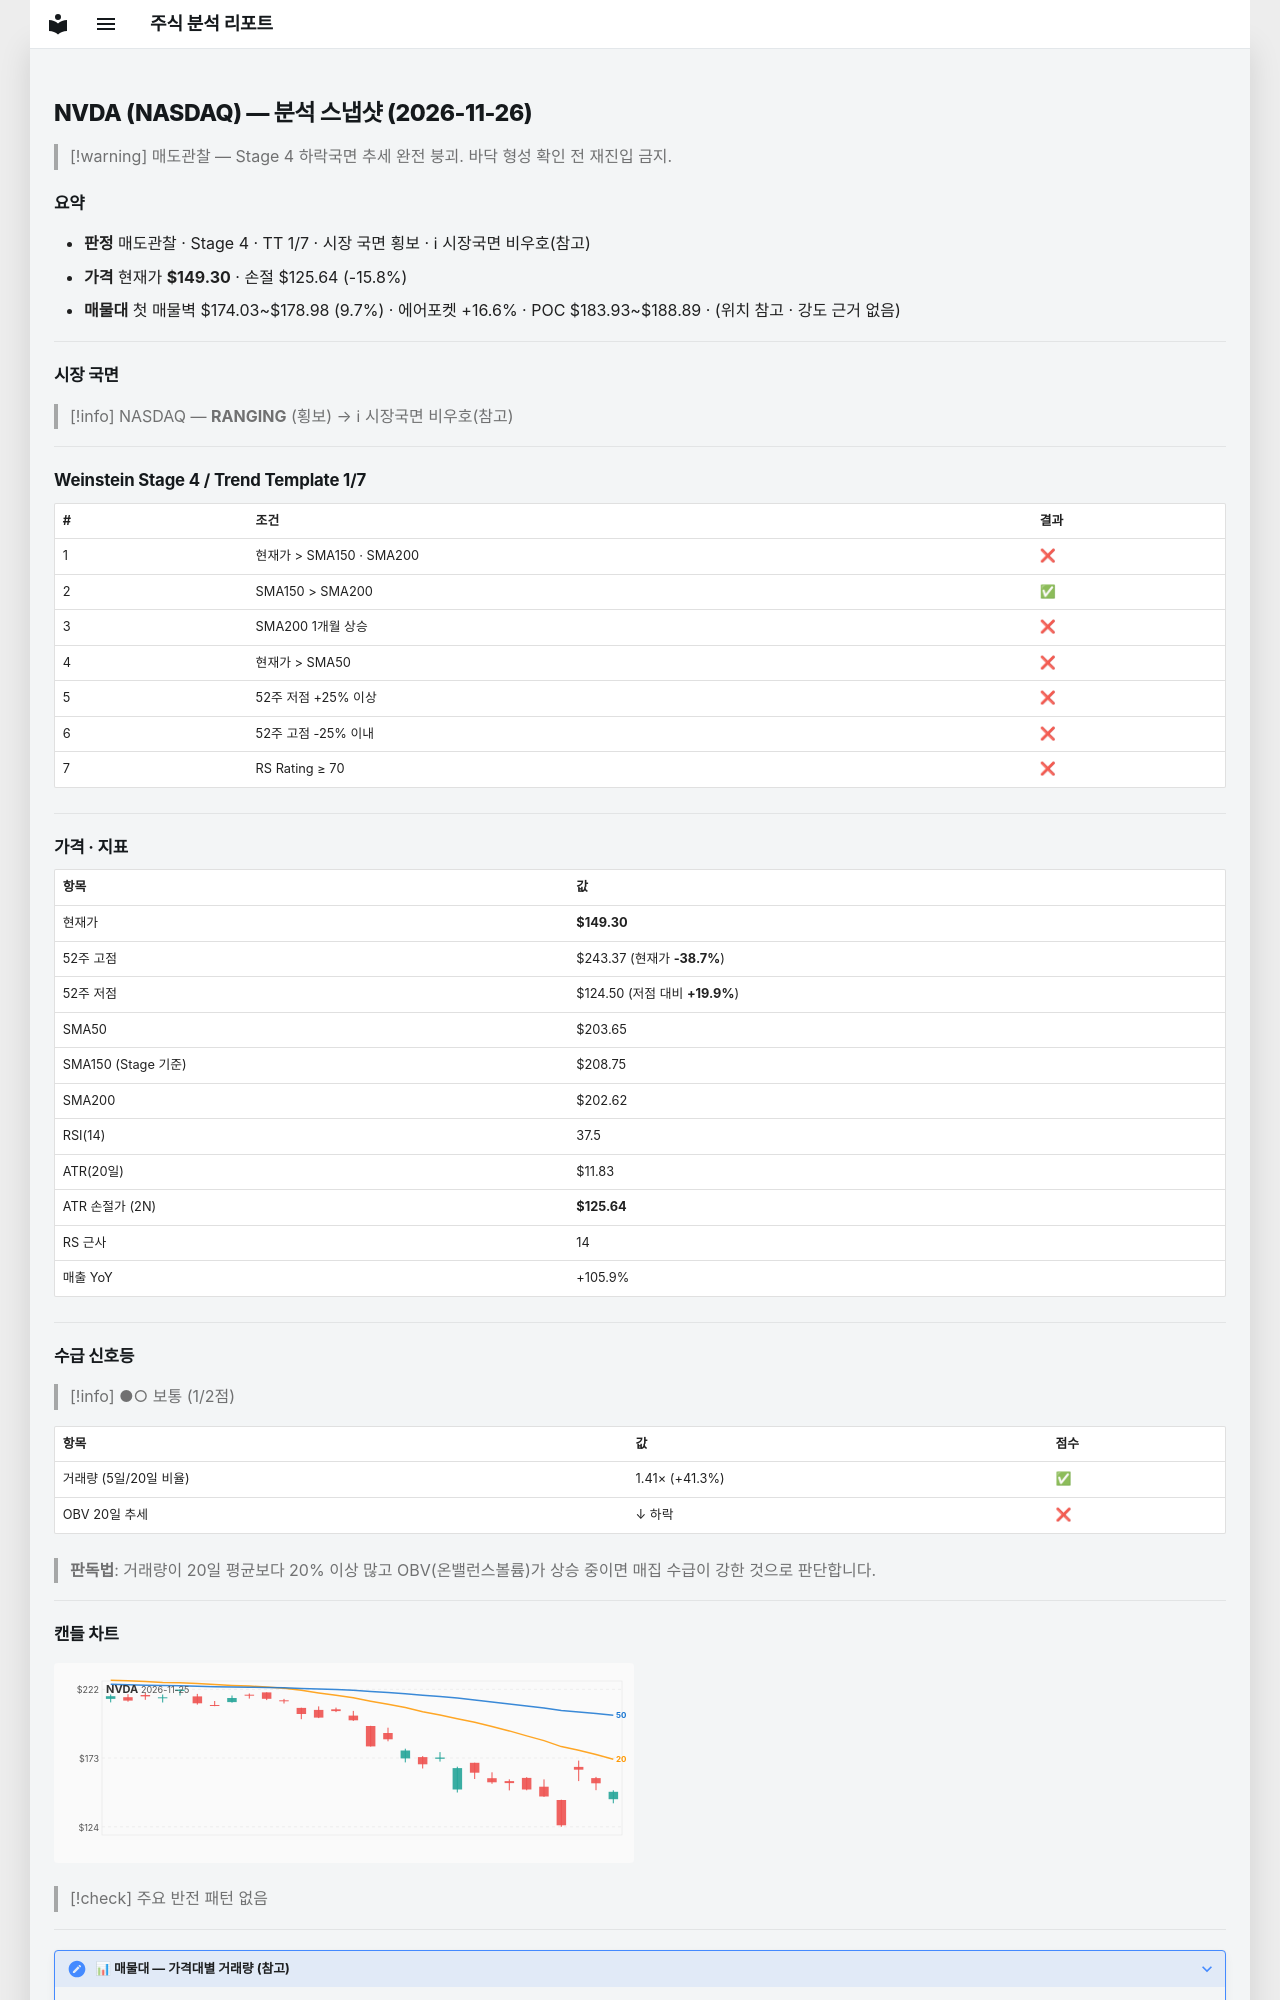

repository: soloandco/stock-reports · page: snapshots/NVDA-2026-11-26/index.html · generator: mkdocs

---
type: analysis-snapshot
title: NVDA 분석 스냅샷
ticker: NVDA
market: NASDAQ
created: 2026-11-26
updated: 2026-11-26
bar-date: 2026-11-25
verdict: 매도관찰
real-rr: 3.60
sma50-gap-pct: -26.7
weekly-position: 저항대재진입
weekly-overhead-price: 234.50
weekly-overhead-pct: 57.1
stage: 4
trend-template-score: 1
tt-max: 7
ma-set: sma-50-150-200
price: 149.3000030517578
stop-price: 125.63966691648112
market-regime: RANGING
supply-demand-score: 1/2
supply-demand-label: 보통
status: tracking
tags:
  - stock-agent
  - watchlist
  - NVDA
  - analysis
related:
  - "[[analysis-template]]"
---

# NVDA (NASDAQ) — 분석 스냅샷 (2026-11-26)

> [!warning] 매도관찰 — Stage 4 하락국면
> 추세 완전 붕괴. 바닥 형성 확인 전 재진입 금지.

## 요약

- **판정** 매도관찰 · Stage 4 · TT 1/7 · 시장 국면 횡보 · ℹ 시장국면 비우호(참고)
- **가격** 현재가 **$149.30** · 손절 $125.64 (-15.8%)
- **매물대** 첫 매물벽 $174.03~$178.98 (9.7%) · 에어포켓 +16.6% · POC $183.93~$188.89 · (위치 참고 · 강도 근거 없음)

---

## 시장 국면

> [!info] NASDAQ — **RANGING** (횡보) → ℹ 시장국면 비우호(참고)

---

## Weinstein Stage 4 / Trend Template 1/7

| # | 조건 | 결과 |
|---|------|------|
| 1 | 현재가 > SMA150 · SMA200 | ❌ |
| 2 | SMA150 > SMA200 | ✅ |
| 3 | SMA200 1개월 상승 | ❌ |
| 4 | 현재가 > SMA50 | ❌ |
| 5 | 52주 저점 +25% 이상 | ❌ |
| 6 | 52주 고점 -25% 이내 | ❌ |
| 7 | RS Rating ≥ 70 | ❌ |

---

## 가격 · 지표

| 항목 | 값 |
|------|---|
| 현재가 | **$149.30** |
| 52주 고점 | $243.37 (현재가 **-38.7%**) |
| 52주 저점 | $124.50 (저점 대비 **+19.9%**) |
| SMA50 | $203.65 |
| SMA150 (Stage 기준) | $208.75 |
| SMA200 | $202.62 |
| RSI(14) | 37.5 |
| ATR(20일) | $11.83 |
| ATR 손절가 (2N) | **$125.64** |
| RS 근사 | 14 |
| 매출 YoY | +105.9% |

---
## 수급 신호등

> [!info] ●○ 보통 (1/2점)

| 항목 | 값 | 점수 |
|------|------|------|
| 거래량 (5일/20일 비율) | 1.41× (+41.3%) | ✅ |
| OBV 20일 추세 | ↓ 하락 | ❌ |

> **판독법**: 거래량이 20일 평균보다 20% 이상 많고 OBV(온밸런스볼륨)가 상승 중이면 매집 수급이 강한 것으로 판단합니다.

---
